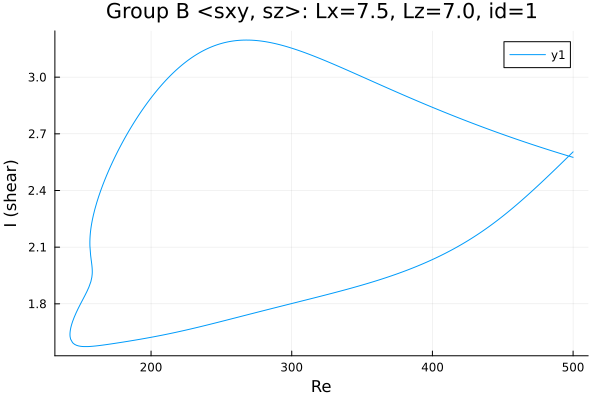

Data behind this chart, as committed beside it:
Re, shear
500.0, 2.575
499.5, 2.577
498, 2.58
496.6, 2.583
495.2, 2.586
493.8, 2.589
492.4, 2.592
491, 2.596
489.6, 2.599
488.1, 2.602
486.7, 2.606
485.3, 2.609
483.9, 2.612
482.5, 2.616
481.1, 2.619
479.7, 2.622
478.2, 2.626
476.8, 2.629
475.4, 2.632
474, 2.636
472.6, 2.639
471.2, 2.643
469.8, 2.646
468.3, 2.65
466.9, 2.653
465.5, 2.657
464.1, 2.66
462.7, 2.664
461.3, 2.668
459.9, 2.671
458.4, 2.675
457, 2.679
455.6, 2.682
454.2, 2.686
452.8, 2.69
451.4, 2.693
450, 2.697
448.5, 2.701
447.1, 2.705
445.7, 2.708
444.3, 2.712
442.9, 2.716
441.5, 2.72
440.1, 2.724
438.6, 2.728
437.2, 2.731
435.8, 2.735
434.4, 2.739
434.1, 2.74
432.6, 2.744
431.2, 2.748
429.8, 2.752
428.4, 2.756
427, 2.76
425.6, 2.764
424.2, 2.768
422.7, 2.772
421.3, 2.776
420.5, 2.779
419.1, 2.783
... 605 more rows
